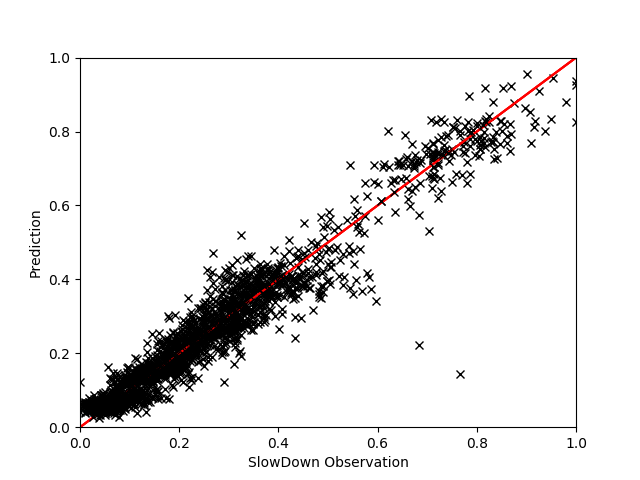

Values plotted in this chart, from the file beside it:
, EXEC, MEM, FREQ, L2MISS, L3MISS, INST, INSTnom%, L3HIT, PhysIPC%, L3MPI, L2MPI, IPC, GT, Pred
1726, 0.286, 0.498, 0.342, 0.01236, 0.2803, 0.4743, 0.2866, 0.6558, 0.4574, 0.07479, 0.0171, 0.4578, 1.03, 1.045
5816, 0.6672, 0.4397, 0.5576, 0.02527, 0.2215, 0.3328, 0.6675, 0.8469, 0.6712, 0.0256, 0.01587, 0.6715, 1.142, 1.154
5614, 0.284, 0.4755, 0.3472, 0.01042, 0.2096, 0.4856, 0.2846, 0.6687, 0.4539, 0.05717, 0.01449, 0.4544, 1.069, 1.046
3382, 0.1677, 0.4868, 0.255, 0.01955, 0.2884, 0.6042, 0.1679, 0.7783, 0.3479, 0.1408, 0.05132, 0.3485, 1.036, 1.027
7497, 0.8882, 0.4769, 0.658, 0.02003, 0.302, 0.2956, 0.8888, 0.7838, 0.7485, 0.02618, 0.009447, 0.7491, 1.135, 1.164
81, 0.2934, 0.5159, 0.353, 0.01323, 0.2973, 0.4771, 0.294, 0.6542, 0.4596, 0.07533, 0.01737, 0.4601, 1.027, 1.048
471, 0.1241, 0.4188, 0.1765, 0.01598, 0.2313, 0.5648, 0.1241, 0.7649, 0.3655, 0.1623, 0.05555, 0.3662, 1.108, 1.046
5275, 0.2877, 0.4925, 0.3443, 0.01395, 0.2685, 0.4751, 0.2876, 0.6962, 0.4581, 0.07194, 0.01901, 0.4585, 1.045, 1.03
2085, 0.4295, 0.3955, 0.6967, 0.8002, 0.2399, 0.6436, 0.43, 0.9982, 0.3266, 0.04722, 0.8114, 0.3268, 1.204, 1.232
1919, 0.2852, 0.4835, 0.343, 0.01267, 0.2635, 0.4778, 0.2853, 0.6803, 0.4565, 0.0713, 0.01756, 0.4572, 1.078, 1.039
7670, 0.2654, 0.8999, 0.4418, 0.02454, 0.5916, 0.6628, 0.2659, 0.58, 0.3434, 0.2134, 0.04077, 0.344, 1.218, 1.205
6333, 0.2889, 0.4983, 0.3445, 0.01303, 0.2676, 0.4732, 0.289, 0.6689, 0.4588, 0.07118, 0.0173, 0.4592, 1.035, 1.038
4855, 0.4241, 0.4128, 0.7007, 0.7844, 0.2894, 0.6558, 0.4245, 0.9972, 0.3214, 0.05826, 0.8076, 0.3217, 1.231, 1.235
7015, 0.1542, 0.4664, 0.2284, 0.01827, 0.2659, 0.588, 0.1541, 0.7884, 0.3529, 0.1433, 0.05418, 0.3535, 1.03, 1.036
6837, 0.2909, 0.5101, 0.3461, 0.01349, 0.2901, 0.4723, 0.291, 0.6677, 0.4596, 0.07587, 0.01815, 0.4595, 1.021, 1.036
1814, 0.2697, 0.8937, 0.4565, 0.02463, 0.5882, 0.6732, 0.2699, 0.5755, 0.3411, 0.2136, 0.04163, 0.3414, 1.23, 1.206
2025, 0.4197, 0.4773, 0.3486, 0.01267, 0.2706, 0.3299, 0.4194, 0.6345, 0.6876, 0.04935, 0.01188, 0.6899, 1.025, 1.026
117, 0.2712, 0.9533, 0.4845, 0.0282, 0.6558, 0.709, 0.2713, 0.5462, 0.35, 0.1767, 0.03882, 0.3502, 1.22, 1.319
6818, 0.2733, 0.9005, 0.4779, 0.02671, 0.5912, 0.6952, 0.2737, 0.5966, 0.335, 0.2067, 0.04502, 0.3353, 1.203, 1.201
7669, 0.2867, 0.4885, 0.3405, 0.0125, 0.2523, 0.472, 0.2866, 0.6849, 0.4588, 0.06851, 0.01705, 0.4589, 1.039, 1.031
4381, 0.4201, 0.4786, 0.3466, 0.01166, 0.2702, 0.328, 0.4201, 0.6199, 0.6907, 0.04917, 0.01087, 0.6908, 1.032, 1.035
7924, 0.2722, 0.9082, 0.4904, 0.0248, 0.6042, 0.7143, 0.2723, 0.5629, 0.3306, 0.2157, 0.04215, 0.3311, 1.255, 1.239
2314, 0.4211, 0.4898, 0.3505, 0.01275, 0.2937, 0.3305, 0.4221, 0.6084, 0.6887, 0.05241, 0.0117, 0.689, 1.052, 1.048
6944, 0.1611, 0.4661, 0.2435, 0.01779, 0.2529, 0.5997, 0.1611, 0.8046, 0.3472, 0.1315, 0.05068, 0.348, 1.013, 1.041
3123, 0.1574, 0.4662, 0.2414, 0.01915, 0.2728, 0.609, 0.1575, 0.7817, 0.3437, 0.1462, 0.05441, 0.3446, 1.024, 1.036
6026, 0.8405, 0.2994, 0.9985, 0.1625, 0.1447, 0.4708, 0.8413, 0.9881, 0.4425, 0.01362, 0.08146, 0.4429, 1.696, 1.595
1101, 0.4928, 0.4476, 0.5642, 0.03566, 0.2271, 0.4541, 0.493, 0.8623, 0.4823, 0.03709, 0.03047, 0.4826, 1.208, 1.142
4251, 0.2906, 0.497, 0.3487, 0.01329, 0.2786, 0.4763, 0.2903, 0.6737, 0.4579, 0.07346, 0.01767, 0.4583, 1.037, 1.04
7466, 0.1651, 0.4763, 0.2535, 0.01742, 0.254, 0.6104, 0.165, 0.7785, 0.3423, 0.1319, 0.04573, 0.3424, 1.023, 1.03
5379, 0.2689, 0.8945, 0.4578, 0.02616, 0.6289, 0.6762, 0.269, 0.5273, 0.3616, 0.1871, 0.03824, 0.3618, 1.329, 1.281
2379, 0.165, 0.475, 0.257, 0.01831, 0.266, 0.6186, 0.1651, 0.7817, 0.3434, 0.1372, 0.05382, 0.3439, 0.9905, 1.035
2559, 0.2053, 0.5007, 0.3358, 0.02168, 0.3214, 0.6481, 0.2058, 0.7584, 0.3436, 0.1537, 0.05087, 0.3437, 1.079, 1.057
4947, 0.2723, 0.8759, 0.477, 0.02566, 0.5576, 0.6946, 0.2723, 0.5994, 0.3346, 0.2028, 0.0443, 0.3352, 1.22, 1.181
2650, 0.4212, 0.4908, 0.347, 0.01222, 0.2892, 0.3275, 0.4214, 0.6058, 0.6924, 0.05167, 0.01132, 0.6945, 1.053, 1.039
3919, 0.2892, 0.5147, 0.3449, 0.01377, 0.2916, 0.4734, 0.289, 0.6584, 0.4572, 0.07618, 0.01812, 0.4577, 1.037, 1.039
4036, 0.331, 0.5161, 0.4433, 0.01498, 0.3074, 0.5348, 0.3314, 0.6647, 0.4332, 0.07457, 0.01786, 0.4342, 1.047, 1.086
1817, 0.2887, 0.4941, 0.3434, 0.01332, 0.2683, 0.4733, 0.2886, 0.6775, 0.4585, 0.07207, 0.01801, 0.4588, 1.045, 1.034
3486, 0.2902, 0.4956, 0.3478, 0.01317, 0.2728, 0.4766, 0.2903, 0.6719, 0.459, 0.0727, 0.01752, 0.4594, 1.025, 1.04
7928, 0.2882, 0.5064, 0.3474, 0.01263, 0.2493, 0.4787, 0.2883, 0.6807, 0.4566, 0.06447, 0.01685, 0.4571, 1.05, 1.033
7248, 0.9111, 0.305, 0.9988, 0.1847, 0.1392, 0.4347, 0.9122, 0.9917, 0.4798, 0.01177, 0.0858, 0.4802, 1.583, 1.592
6394, 0.6485, 0.4223, 0.4593, 0.02277, 0.2512, 0.2811, 0.6492, 0.8016, 0.745, 0.03087, 0.01488, 0.7459, 1.134, 1.092
4316, 0.1659, 0.4735, 0.2552, 0.02064, 0.2737, 0.6106, 0.1658, 0.7749, 0.3461, 0.1384, 0.05623, 0.3465, 1.027, 1.033
4046, 0.4467, 0.4964, 0.4453, 0.01411, 0.2926, 0.3962, 0.4473, 0.6347, 0.6279, 0.05025, 0.01238, 0.6298, 1.036, 1.087
7932, 0.1671, 0.4996, 0.2512, 0.01712, 0.3044, 0.5964, 0.1673, 0.7295, 0.3582, 0.1413, 0.04327, 0.358, 1.016, 1.016
2560, 0.1608, 0.4704, 0.2437, 0.01543, 0.2319, 0.602, 0.161, 0.7614, 0.3468, 0.1212, 0.04528, 0.3474, 1.033, 1.022
7500, 0.4222, 0.4941, 0.3514, 0.01325, 0.2944, 0.3296, 0.4224, 0.6181, 0.6913, 0.05191, 0.01208, 0.6905, 1.02, 1.043
7579, 0.2902, 0.4954, 0.348, 0.01196, 0.2446, 0.4764, 0.2906, 0.6821, 0.4588, 0.06521, 0.0162, 0.4592, 1.02, 1.033
1349, 0.4145, 0.4771, 0.3476, 0.0119, 0.2834, 0.333, 0.4147, 0.6076, 0.6863, 0.0513, 0.01125, 0.6858, 1.073, 1.054
3232, 0.2884, 0.4924, 0.3447, 0.01252, 0.2509, 0.4743, 0.288, 0.6849, 0.4577, 0.06776, 0.0173, 0.4581, 1.034, 1.031
4228, 0.2891, 0.4934, 0.3461, 0.01321, 0.2712, 0.4758, 0.2896, 0.6753, 0.459, 0.07241, 0.01776, 0.4595, 1.042, 1.039
5185, 0.4137, 0.4621, 0.3468, 0.01114, 0.2645, 0.3336, 0.4147, 0.6189, 0.6865, 0.04851, 0.01064, 0.6881, 1.064, 1.047
6890, 0.6503, 0.4334, 0.488, 0.02677, 0.2516, 0.2974, 0.6512, 0.8197, 0.6997, 0.03077, 0.01777, 0.7, 1.039, 1.099
2736, 0.1673, 0.4922, 0.2491, 0.01809, 0.311, 0.5912, 0.1672, 0.741, 0.3578, 0.1455, 0.04727, 0.3583, 1.027, 1.019
3154, 0.4175, 0.4944, 0.3472, 0.0133, 0.3044, 0.3307, 0.4184, 0.6131, 0.6874, 0.05445, 0.01236, 0.6886, 1.058, 1.04
6211, 0.1555, 0.4575, 0.238, 0.01875, 0.197, 0.6075, 0.1555, 0.808, 0.3355, 0.1077, 0.05586, 0.3357, 1.058, 1.036
4715, 0.1583, 0.4702, 0.2432, 0.02178, 0.2766, 0.6094, 0.1584, 0.7986, 0.3349, 0.1407, 0.06227, 0.3357, 1.026, 1.038
2358, 0.1566, 0.4694, 0.2401, 0.02129, 0.279, 0.6086, 0.1568, 0.7936, 0.3358, 0.1422, 0.06173, 0.3362, 1.023, 1.036
4959, 0.4197, 0.4792, 0.3518, 0.0118, 0.2703, 0.3329, 0.4197, 0.6225, 0.6885, 0.04915, 0.01104, 0.6883, 1.012, 1.039
2548, 0.4128, 0.5256, 0.7176, 0.6886, 0.6194, 0.6891, 0.4133, 0.9878, 0.3032, 0.1175, 0.7318, 0.3036, 1.23, 1.202
3139, 0.2896, 0.4998, 0.3449, 0.01292, 0.2756, 0.473, 0.29, 0.6749, 0.4579, 0.07498, 0.01783, 0.4583, 1.03, 1.032
... 699 more rows
